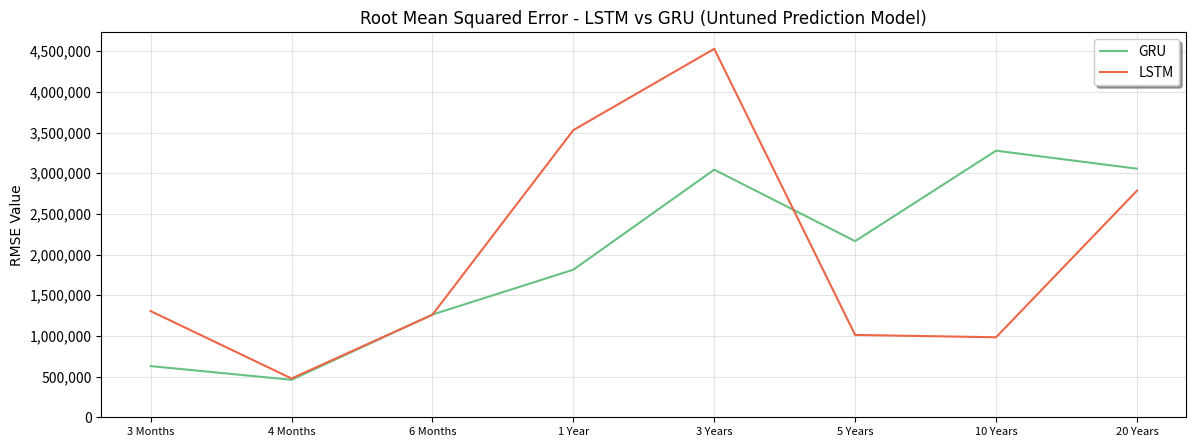

Python code for this plot:
# Import modules and packages
import numpy as np
import pandas as pd
import matplotlib.pyplot as plt
from pylab import rcParams

# Set plot size
rcParams['figure.figsize'] = 14, 5

# Plot parameters
START_DATE_FOR_PLOTTING = '2001-01-05'

rmse_lstm = [
    1305470.42,
    476750.72,
    1260382.60,
    3529122.74,
    4528491.45,
    1012206.71,
    983174.32,
    2784692.49
]

rmse_gru = [
    628984.55,
    460679.94,
    1262250.99,
    1813811.23,
    3043471.50,
    2164846.99,
    3276504.50,
    3055371.13
]

rmse_time = [0, 1, 2, 3, 4, 5, 6, 7]

formatTime = pd.DataFrame(rmse_time, index=rmse_time)
formatTimeIndex = formatTime.index

plt.plot(formatTimeIndex, pd.DataFrame(rmse_gru)[0],
         color='#68c182', label='GRU')
plt.plot(
    formatTimeIndex,
    pd.DataFrame(rmse_lstm)[0],
    color='#ed6647', label='LSTM'
)

plt.grid(which='major', color='#cccccc', alpha=0.5)

xticksvalue = np.arange(0, 8, 1)
xtickslabel = [
    '3 Months',
    '4 Months',
    '6 Months',
    '1 Year',
    '3 Years',
    '5 Years',
    '10 Years',
    '20 Years'
]
yticksvalue = np.arange(0, 5000000, 500000)
ytickslabel = [
    "0", "500,000", "1,000,000", "1,500,000", "2,000,000", "2,500,000",
    "3,000,000", "3,500,000", "4,000,000", "4,500,000"
]
plt.yticks(yticksvalue, ytickslabel)
plt.xticks(xticksvalue, xtickslabel)
plt.legend(shadow=True)
plt.title('Root Mean Squared Error - LSTM vs GRU (Untuned Prediction Model)', family='Arial', fontsize=12)
plt.ylabel('RMSE Value', family='Arial', fontsize=10)
plt.xticks(fontsize=8)
plt.show()
